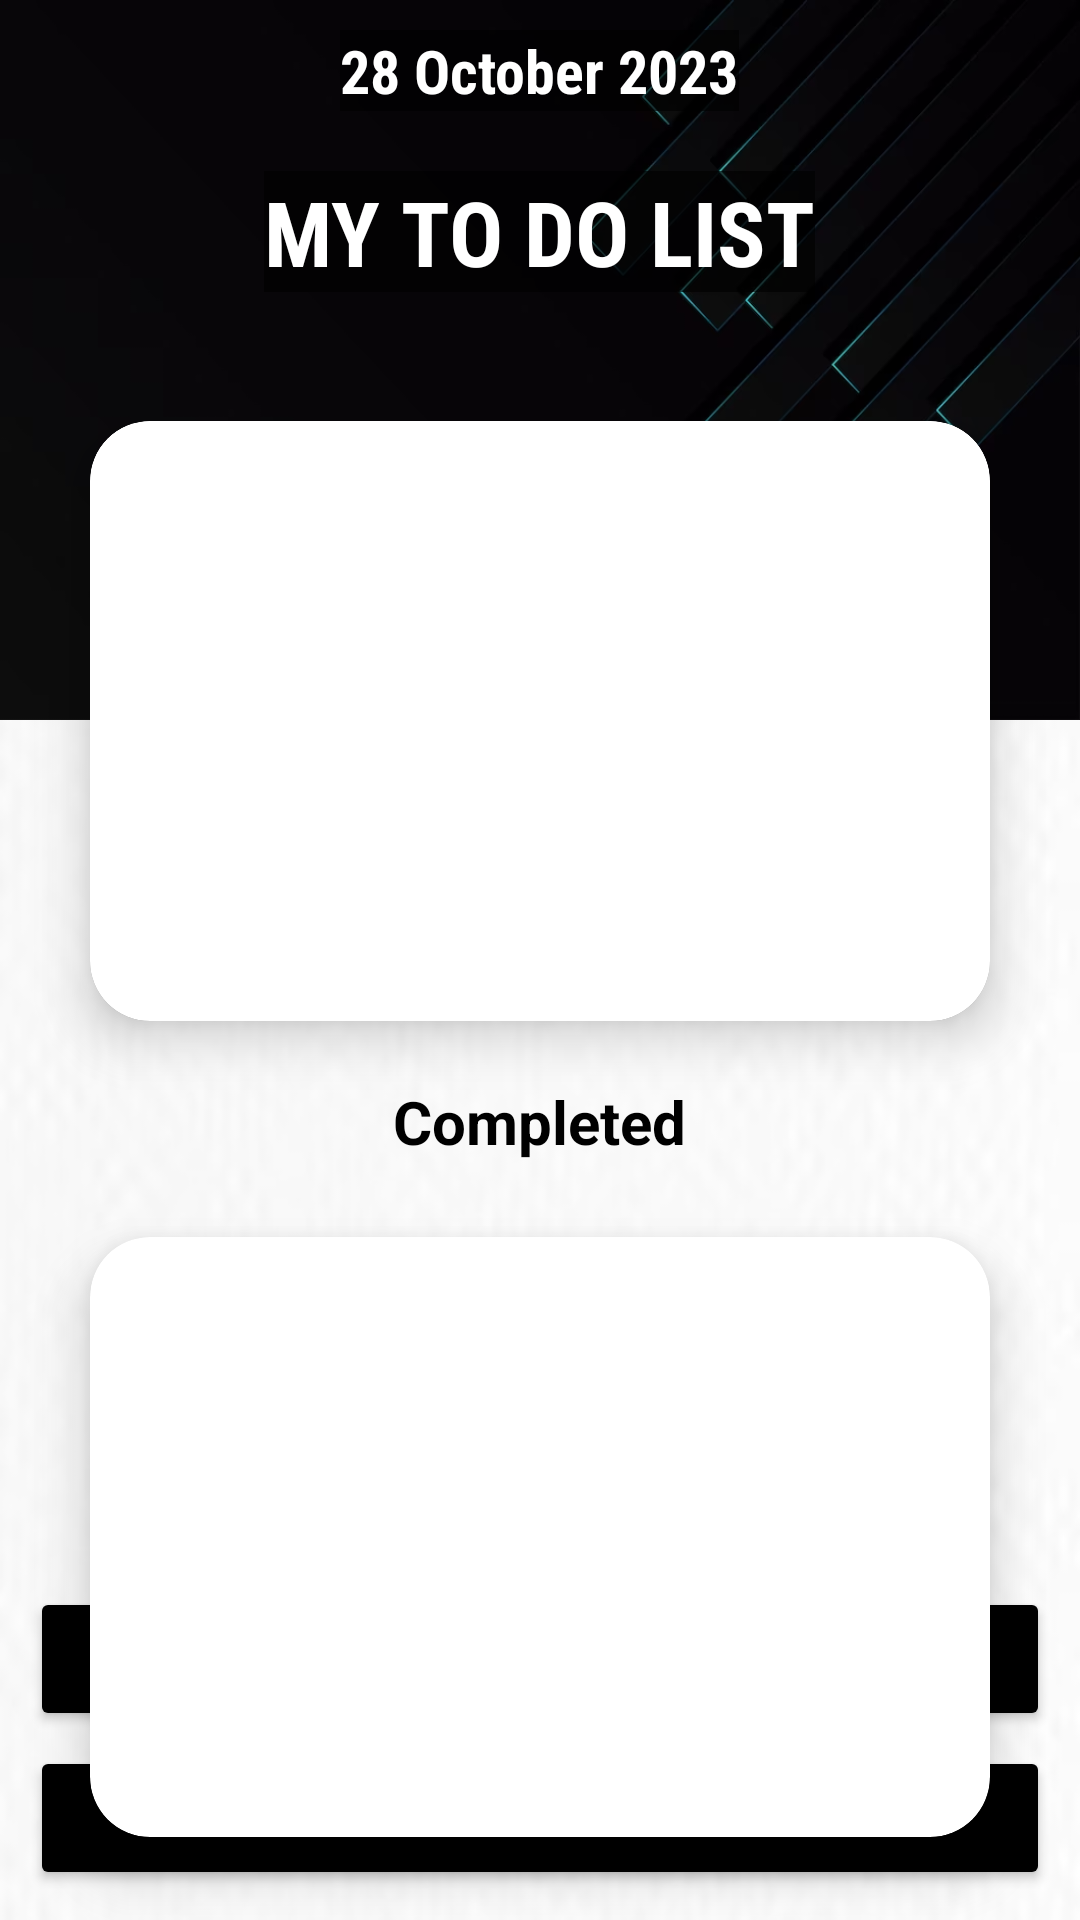

Reconstruct the res/layout file that produces this screen, plus the resources it refers to.
<!-- AndroidManifest.xml: application theme Theme.TODO -->
<!-- res/layout/activity_main.xml -->
<?xml version="1.0" encoding="utf-8"?>
<RelativeLayout xmlns:android="http://schemas.android.com/apk/res/android"
    xmlns:app="http://schemas.android.com/apk/res-auto"
    xmlns:tools="http://schemas.android.com/tools"
    android:layout_width="match_parent"
    android:layout_height="match_parent"
    android:background="@drawable/img_1"

    android:orientation="vertical"
    tools:context=".MainActivity">

    <LinearLayout
        android:id="@+id/ll"
        android:layout_width="match_parent"
        android:layout_height="240dp"
        android:background="@drawable/background"
        android:orientation="vertical">

        <TextView
            android:id="@+id/todaysdate"
            android:layout_width="wrap_content"
            android:layout_height="wrap_content"
            android:layout_gravity="center_horizontal"
            android:layout_margin="10dp"
            android:background="#A3000000"
            android:fontFamily="sans-serif-condensed"
            android:foregroundGravity="center_horizontal"
            android:gravity="center_horizontal"
            android:text="28 October 2023"
            android:textColor="@color/white"
            android:textSize="20sp"
            android:textStyle="bold" />

        <TextView

            android:layout_width="wrap_content"
            android:layout_height="wrap_content"
            android:layout_gravity="center_horizontal"
            android:layout_margin="10dp"
            android:background="#A3000000"
            android:fontFamily="sans-serif-condensed"
            android:foregroundGravity="center_horizontal"
            android:gravity="center_horizontal"
            android:text="MY TO DO LIST"
            android:textColor="@color/white"
            android:textSize="30sp"
            android:textStyle="bold" />

    </LinearLayout>

    <androidx.cardview.widget.CardView
        android:id="@+id/currentTask"
        android:layout_width="match_parent"
        android:layout_height="200dp"
        android:layout_below="@+id/ll"
        android:layout_marginHorizontal="30dp"
        android:layout_marginTop="-100dp"
        android:background="@color/white"
        app:cardCornerRadius="20dp"
        app:cardElevation="10dp">

        <androidx.cardview.widget.CardView
            android:id="@+id/videocardview"
            android:layout_width="match_parent"
            android:layout_height="match_parent"
            app:contentPadding="20dp"
            android:accessibilityLiveRegion="none"
            app:cardBackgroundColor="#FFFFFF"
            app:cardCornerRadius="20dp"
            app:cardPreventCornerOverlap="false">

            <VideoView
                android:id="@+id/video"
                android:layout_width="match_parent"
                android:layout_height="match_parent"

                android:background="#00FFFFFF"
                android:clickable="false"
                android:visibility="invisible" />
        </androidx.cardview.widget.CardView>

        <ListView
            android:id="@+id/upcomming"
            android:layout_width="match_parent"
            android:layout_height="200dp"
            android:fastScrollAlwaysVisible="false"
            android:fastScrollEnabled="false"
            android:isScrollContainer="false"
            android:nestedScrollingEnabled="false"
            android:overScrollMode="ifContentScrolls"
            android:scrollIndicators="right"
            android:scrollbarSize="4dp" />

    </androidx.cardview.widget.CardView>

    <TextView
        android:id="@+id/textCurrentClass"
        android:layout_width="wrap_content"
        android:layout_height="wrap_content"
        android:layout_below="@id/currentTask"
        android:layout_centerHorizontal="true"
        android:layout_marginStart="10dp"
        android:layout_marginTop="20dp"
        android:layout_marginEnd="10dp"
        android:layout_marginBottom="5dp"
        android:gravity="center_horizontal"
        android:text="Completed"
        android:textColor="@color/black"
        android:textSize="20sp"
        android:textStyle="bold" />

    <androidx.cardview.widget.CardView
        android:id="@+id/completed"
        android:layout_width="match_parent"
        android:layout_height="200dp"
        android:layout_below="@+id/textCurrentClass"
        android:layout_marginHorizontal="30dp"
        android:layout_marginTop="20dp"
        android:background="@color/white"
        app:cardCornerRadius="20dp"
        app:cardElevation="10dp">
        <androidx.cardview.widget.CardView
            android:id="@+id/completedVideoCardView"
            android:layout_width="match_parent"
            android:layout_height="match_parent"
            app:cardBackgroundColor="@color/white"
            app:contentPadding="20dp"
            android:visibility="invisible"
            >
            <VideoView
                android:id="@+id/completedVideView"
                android:layout_width="match_parent"
                android:layout_height="match_parent"
                android:visibility="invisible"/>
        </androidx.cardview.widget.CardView>

        <ListView
            android:id="@id/completedtasksview"
            android:layout_width="match_parent"
            android:layout_height="wrap_content"
            android:fastScrollAlwaysVisible="false"
            android:keepScreenOn="true" />
    </androidx.cardview.widget.CardView>

    <Button
        android:id="@+id/addTask"
        android:layout_width="match_parent"
        android:layout_height="wrap_content"
        android:layout_alignParentBottom="true"
        android:layout_marginStart="10dp"

        android:layout_marginEnd="10dp"
        android:layout_marginBottom="10dp"
        android:backgroundTint="#000000"
        android:gravity="center|center_horizontal"
        android:shadowColor="#000000"
        android:text="ADD MORE TASK"
        android:textColor="#FBFBFB"
        android:textColorHighlight="#000000"
        android:textColorHint="#000000"
        android:textColorLink="#000000"
        app:icon="@android:drawable/ic_input_add"
        app:iconGravity="textStart"
        app:iconTint="#FFFFFF"
        app:rippleColor="#000000"
        app:strokeColor="#000000" />
    <Button
        android:id="@+id/refresh"
        android:layout_width="match_parent"
        android:layout_height="wrap_content"
        android:layout_above="@+id/addTask"
        android:layout_marginStart="10dp"

        android:layout_marginEnd="10dp"
        android:layout_marginBottom="5dp"
        android:backgroundTint="#000000"
        android:gravity="center|center_horizontal"
        android:shadowColor="#000000"
        android:text="REFRESH"
        android:textColor="#FBFBFB"
        android:textColorHighlight="#000000"
        android:textColorHint="#000000"
        android:textColorLink="#000000"
        app:icon="@android:drawable/ic_menu_rotate"
        app:iconGravity="textStart"
        app:iconTint="#FFFFFF"
        app:rippleColor="#000000"
        app:strokeColor="#000000" />


</RelativeLayout>
<!-- resources referenced by this layout -->
<resources>
  <!-- drawable background: png bitmap (drawable, 113581 bytes) -->
  <!-- drawable img_1: png bitmap (drawable, 95838 bytes) -->
  <style name="Theme.TODO" parent="Base.Theme.TODO" />
  <style name="Base.Theme.TODO" parent="Theme.Material3.DayNight.NoActionBar">
          
          <item name="colorPrimary">@color/black</item>
      </style>
  <!-- not gathered from this repository: default colours our renderer supplied (Android Studio template values) -->
  <color name="black">#FF000000</color>
  <color name="white">#FFFFFFFF</color>
</resources>
